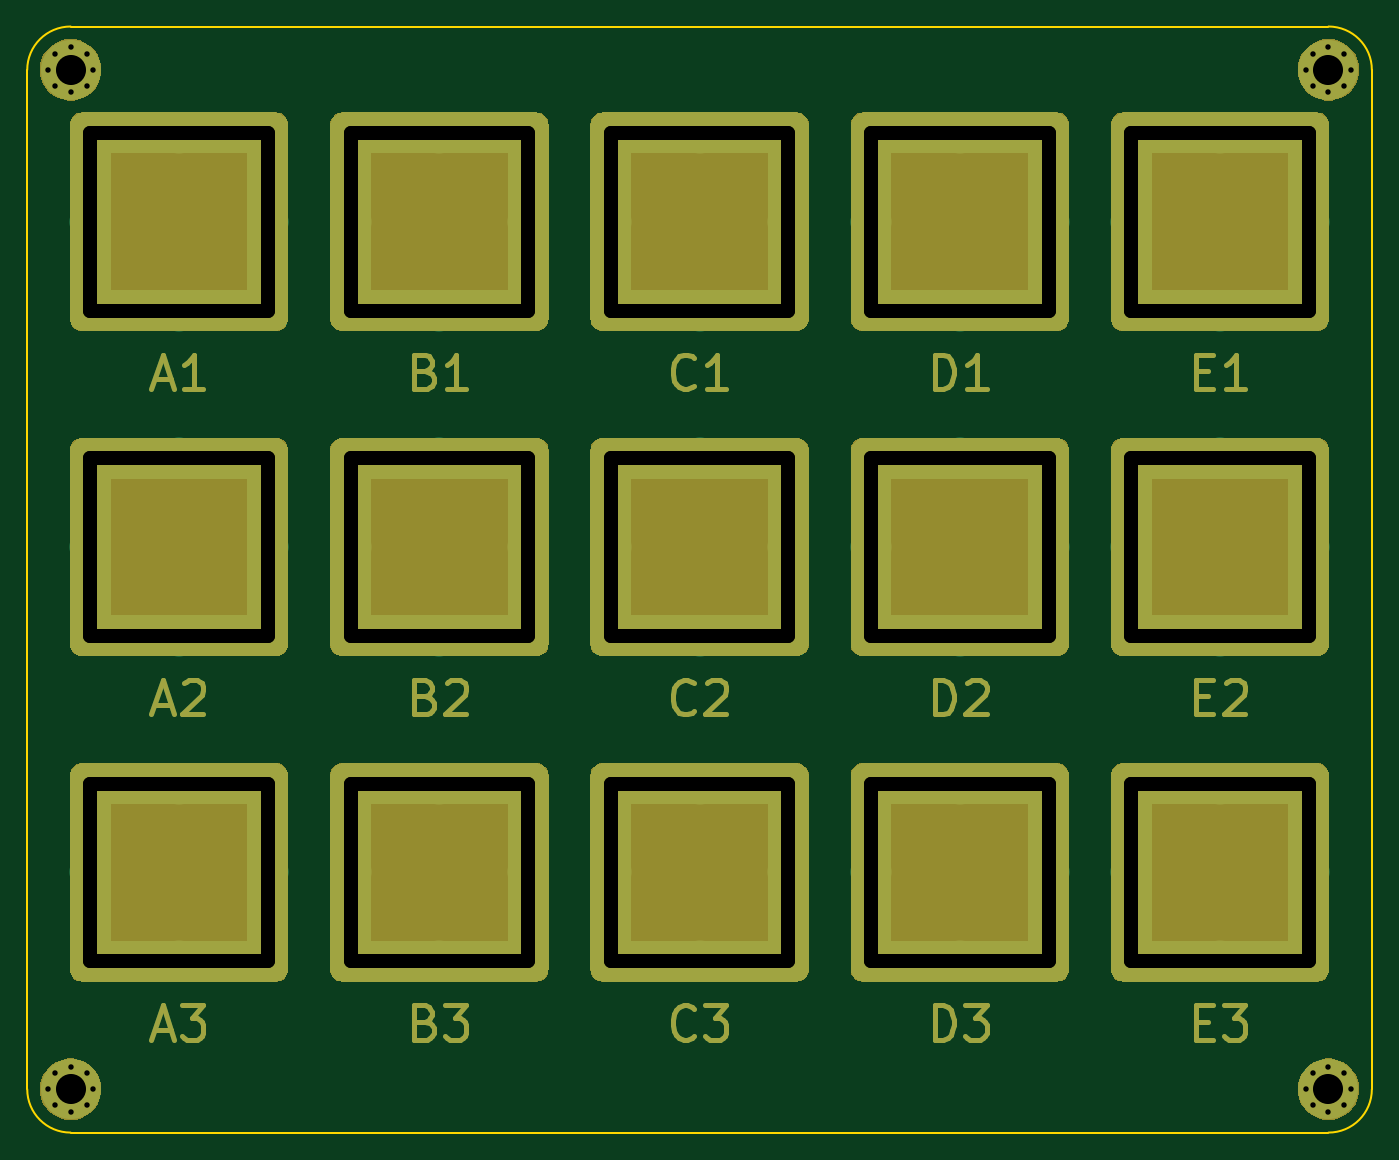
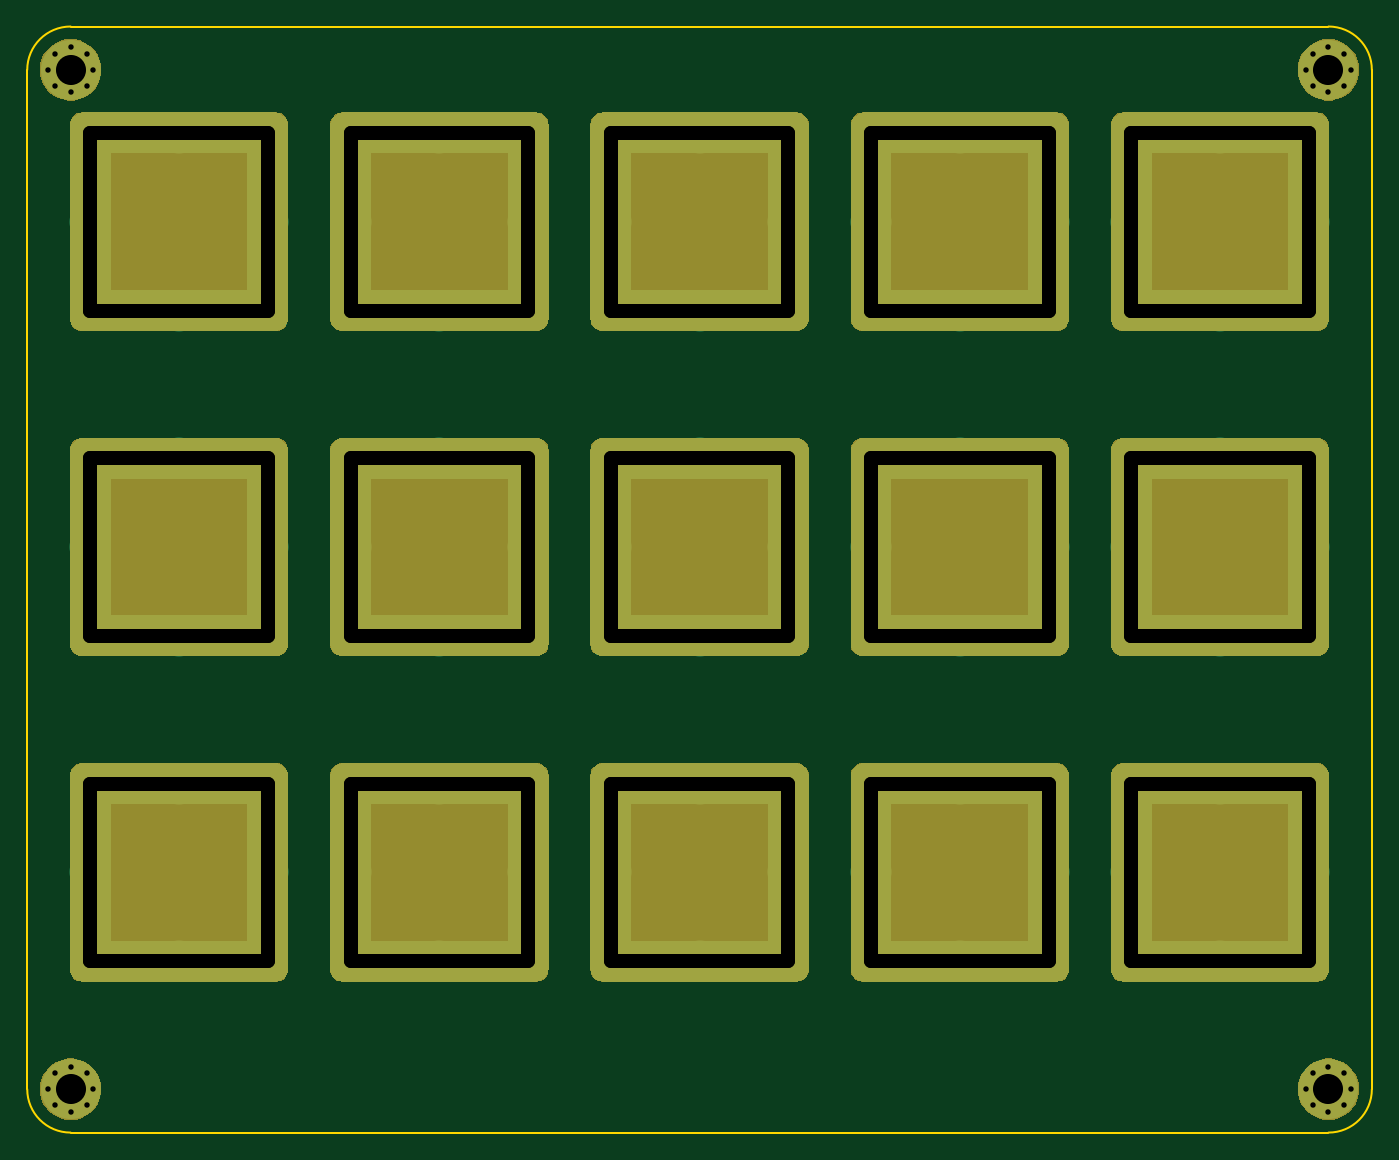
Circuit board: 9 layer files. Board 98.4 x 81.0 mm.
- bottom_copper: Summit Top-B.Cu.gbl (108196 bytes)
- bottom_mask: Summit Top-B.Mask.gbs (18861 bytes)
- bottom_silk: Summit Top-B.SilkS.gbo (28637 bytes)
- outline: Summit Top-Edge.Cuts.gm1 (983 bytes)
- top_copper: Summit Top-F.Cu.gtl (116608 bytes)
- top_mask: Summit Top-F.Mask.gts (27223 bytes)
- top_silk: Summit Top-F.SilkS.gto (36999 bytes)
- drill: Summit Top-NPTH.drl (133 bytes)
- drill: Summit Top-PTH.drl (3014 bytes)

=== bottom_copper: Summit Top-B.Cu.gbl (108196 bytes, source omitted) ===
=== bottom_mask: Summit Top-B.Mask.gbs (18861 bytes, source omitted) ===
=== bottom_silk: Summit Top-B.SilkS.gbo (28637 bytes, source omitted) ===
=== outline: Summit Top-Edge.Cuts.gm1 ===
G04 #@! TF.GenerationSoftware,KiCad,Pcbnew,(5.0.2)-1*
G04 #@! TF.CreationDate,2019-04-26T21:04:54-07:00*
G04 #@! TF.ProjectId,Summit Top,53756d6d-6974-4205-946f-702e6b696361,rev?*
G04 #@! TF.SameCoordinates,Original*
G04 #@! TF.FileFunction,Profile,NP*
%FSLAX46Y46*%
G04 Gerber Fmt 4.6, Leading zero omitted, Abs format (unit mm)*
G04 Created by KiCad (PCBNEW (5.0.2)-1) date 4/26/2019 9:04:54 PM*
%MOMM*%
%LPD*%
G01*
G04 APERTURE LIST*
%ADD10C,0.150000*%
G04 APERTURE END LIST*
D10*
X36512500Y-36512500D02*
X36512500Y-111125000D01*
X39687500Y-33337500D02*
X131762500Y-33337500D01*
X134937500Y-111125000D02*
X134937500Y-36512500D01*
X39687500Y-114300000D02*
X131762500Y-114300000D01*
X39687500Y-114300000D02*
G75*
G02X36512500Y-111125000I0J3175000D01*
G01*
X134937500Y-111125000D02*
G75*
G02X131762500Y-114300000I-3175000J0D01*
G01*
X131762500Y-33337500D02*
G75*
G02X134937500Y-36512500I0J-3175000D01*
G01*
X36512500Y-36512500D02*
G75*
G02X39687500Y-33337500I3175000J0D01*
G01*
M02*

=== top_copper: Summit Top-F.Cu.gtl (116608 bytes, source omitted) ===
=== top_mask: Summit Top-F.Mask.gts (27223 bytes, source omitted) ===
=== top_silk: Summit Top-F.SilkS.gto (36999 bytes, source omitted) ===
=== drill: Summit Top-NPTH.drl ===
M48
;DRILL file {KiCad (5.0.2)-1} date 4/26/2019 9:04:55 PM
;FORMAT={-:-/ absolute / inch / decimal}
FMAT,2
INCH,TZ
%
G90
G05
T0
M30

=== drill: Summit Top-PTH.drl (3014 bytes, source withheld) ===
